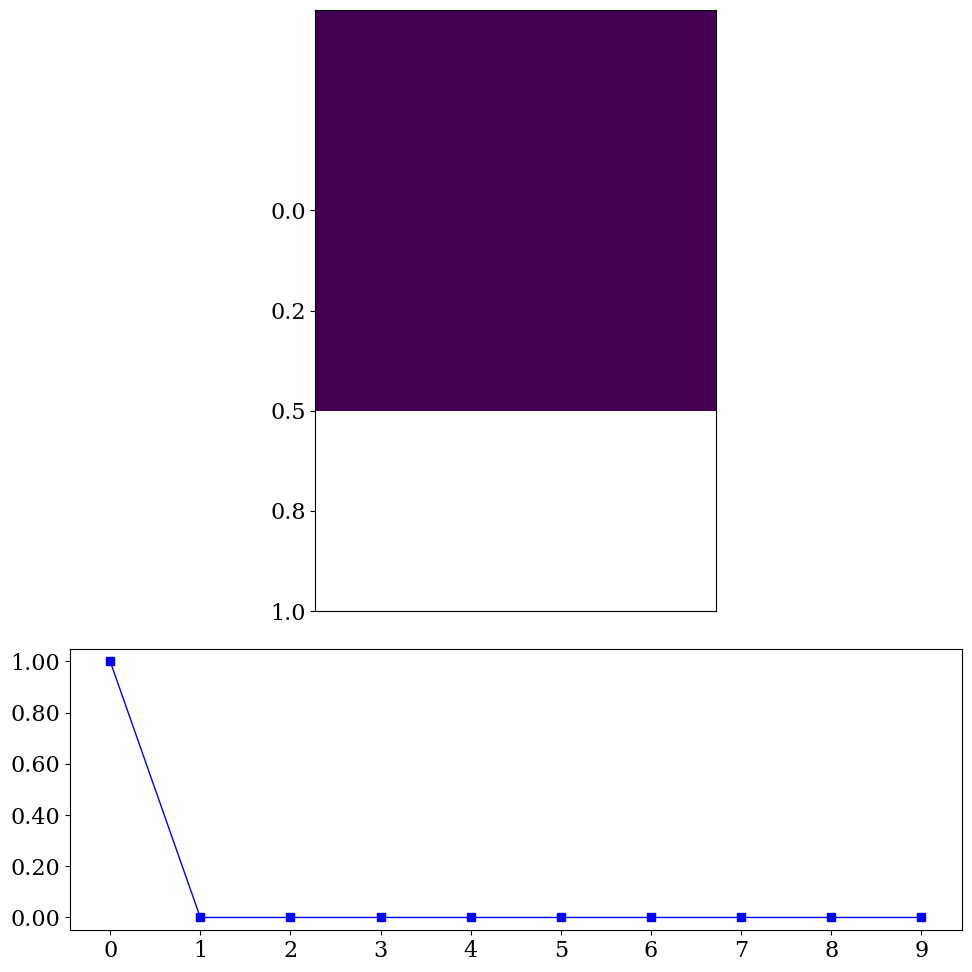

Here is the Python script that generated this plot: (Note: this script raises an exception after producing the figure.)
# -*- coding: utf-8 -*-
"""
Created on Wed Apr 10 09:08:16 2019

[redacted]
"""
#ffmpeg -r 30 -i %4d.png -vcodec mpeg4 -y movie.mp4

import matplotlib.pyplot as plt
import matplotlib
from matplotlib.ticker import FormatStrFormatter
import numpy as np
import os

matplotlib.rcParams.update({'font.size': 16, 'font.family': 'serif'})

def save():
    os.system("ffmpeg -r 30 -i %4d.png -vcodec mpeg4 -y movie.mp4")

def getDecimalMSDPercentages(functionSpace, d):
    tally = [0,0,0,0,0,0,0,0,0,0]
    
    for x in range(0, d):
        for y in range(0, d):
            number = functionSpace[x, y]
            MSD = int(str(number)[0])
            tally[MSD] += 1
    
    for i in range(0, len(tally)):
        tally[i] /= (d*d)
        
    return tally

def xyMSD(d):
    """Make a matrix with all zeros and increasing elements on the diagonal"""
    functionSpace = np.zeros((d,d))
    for x in range(d):
        for y in range(d):    
            functionSpace[x, y] = int(str(x*y)[0])
            
    return functionSpace

def getNextFilename(frameNumber):
    if frameNumber < 10:
        return "frames/000"+str(frameNumber)+".png"
    elif frameNumber < 100:
        return "frames/00"+str(frameNumber)+".png"
    elif frameNumber < 1000:
        return "frames/0"+str(frameNumber)+".png"
    else:
        return "frames/"+str(frameNumber)+".png"

fig = plt.figure(figsize=(10,10), dpi=100)
ax1 = plt.subplot2grid((3,2), (0,0), colspan=2, rowspan=2)
ax2 = plt.subplot2grid((3,2), (2,0), colspan=2)

ax1.get_xaxis().set_visible(False)


differentDigitsTallied = [0,1,2,3,4,5,6,7,8,9]
ax2.grid(color='b', alpha=0.5, linestyle='dashed', linewidth=0.5)
ax2.set_title("MSD Percentages")
ax2.set_xticks(differentDigitsTallied)

for d in range(1,1001):
    functionSpace = xyMSD(d)
    ax1.clear()
    ax1.matshow(functionSpace)
    ax1.get_yaxis().set_ticks([0, d/4, d/2, d*3/4, d])
    ax1.get_yaxis().set_major_formatter(FormatStrFormatter('%.1f'))
    ax1.get_xaxis().set_visible(False)
    
    ax2.clear()
    ax2.plot(differentDigitsTallied,getDecimalMSDPercentages(functionSpace, d), color="blue", lw=1, marker='s')
    ax2.get_yaxis().set_major_formatter(FormatStrFormatter('%.2f'))
    ax2.set_xticks(differentDigitsTallied)
    plt.tight_layout()
    
    fig.savefig(getNextFilename(d), dpi=100)
    print(str(d) + " rendered.")

plt.show()


        
